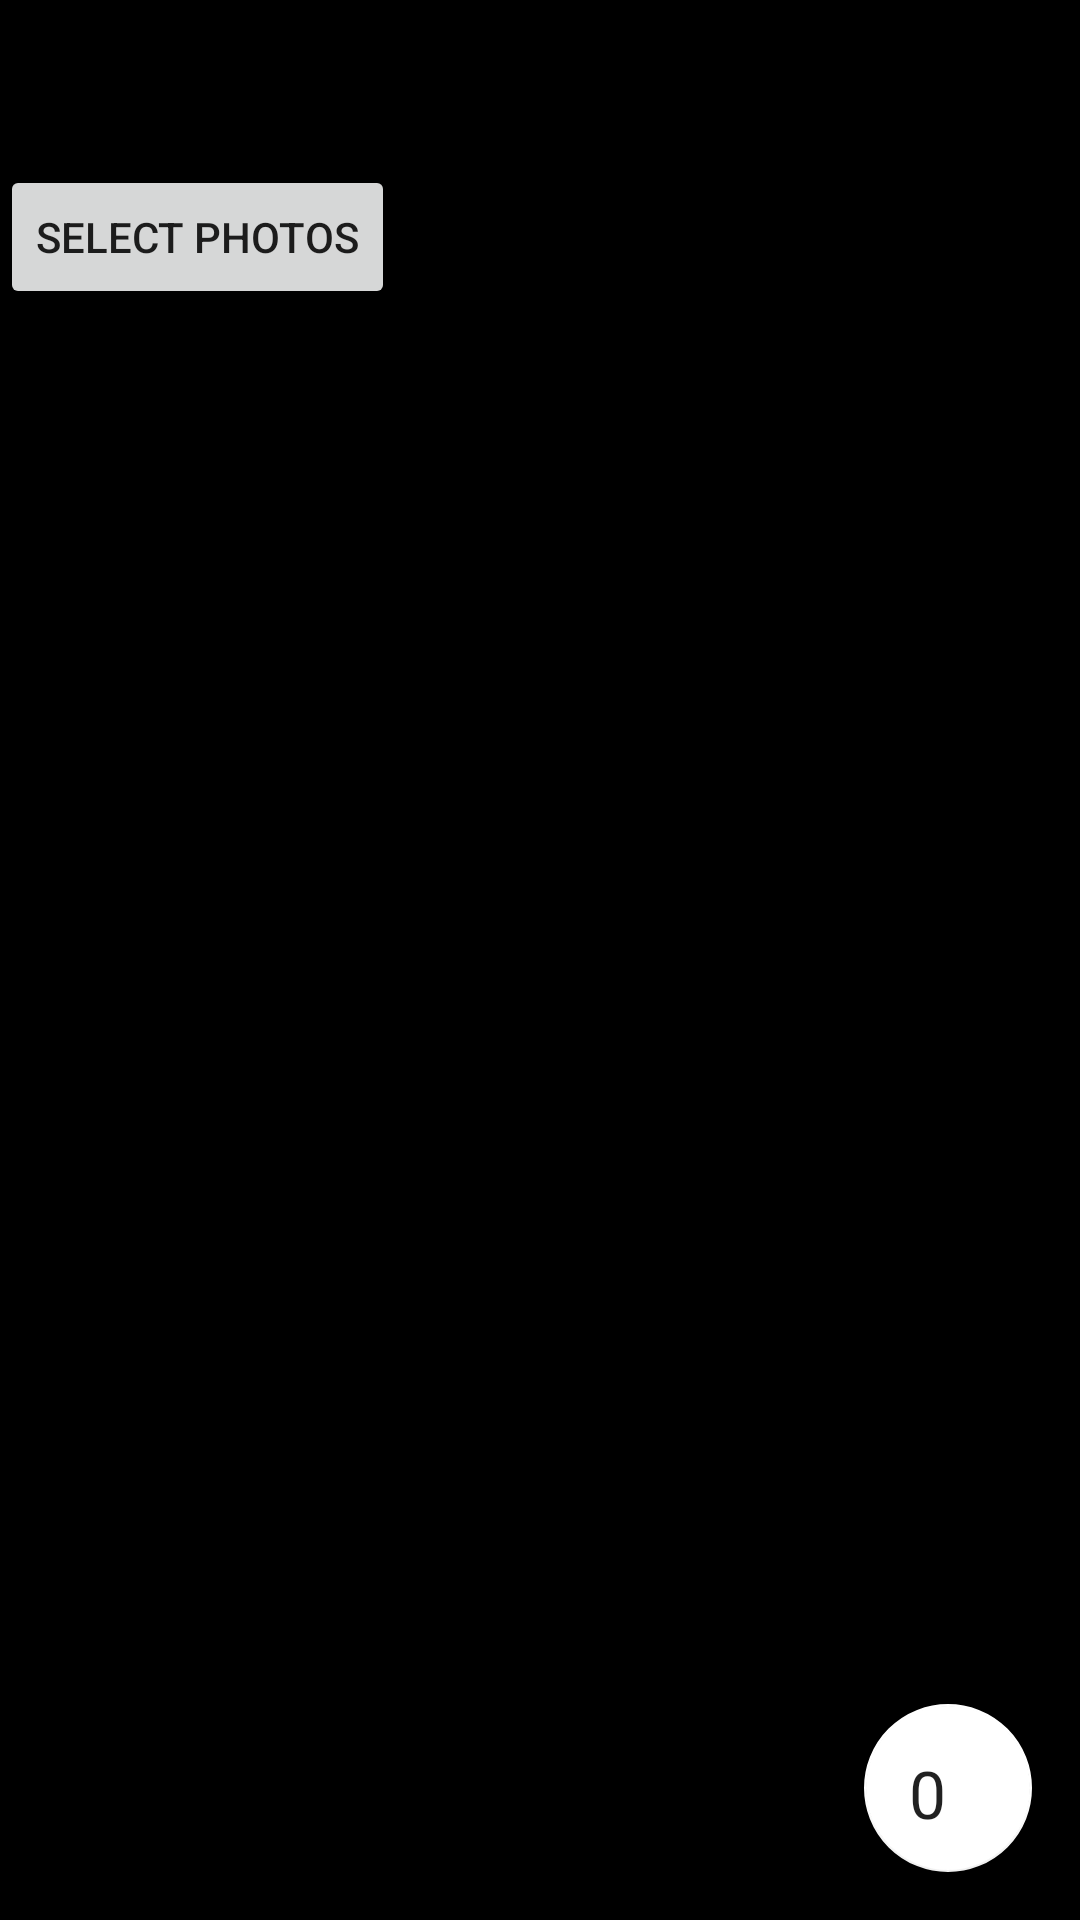

Produce the Android XML layout that renders to this screen, including the resource entries it uses.
<!-- AndroidManifest.xml: application theme AppTheme -->
<!-- res/layout/ac_image_grid.xml -->
<?xml version="1.0" encoding="utf-8"?>
<FrameLayout
    android:id="@+id/toolbar_container"
    android:layout_width="match_parent"
    android:layout_height="match_parent"
    android:background="@color/black"
    android:visibility="visible"
    android:elevation="8dp"
    xmlns:app="http://schemas.android.com/apk/res-auto"
    xmlns:android="http://schemas.android.com/apk/res/android">


    <RelativeLayout
        android:layout_width="match_parent"
        android:layout_height="match_parent"
        >

        <LinearLayout
            xmlns:android="http://schemas.android.com/apk/res/android"
            xmlns:app="http://schemas.android.com/apk/res-auto"
            android:id="@+id/linearView"
            android:layout_width="fill_parent"
            android:layout_height="fill_parent"
            android:orientation="vertical">



            <TextView
                android:id="@+id/textView"
                android:layout_width="wrap_content"
                android:layout_height="wrap_content"
                android:layout_centerHorizontal="true"
                android:text="asdasdasd asdasdasd asdasdasd asdasdasd asd"
                android:layout_centerVertical="true"
                android:textAppearance="?android:attr/textAppearanceLarge" />

            <Button
                android:id="@+id/button1"
                android:layout_alignParentBottom="true"
                android:layout_width="wrap_content"
                android:layout_height="wrap_content"
                android:layout_centerHorizontal="true"
                android:onClick="btnChoosePhotosClick"
                android:text="Select Photos" />




            <GridView
                android:id="@+id/gridview"
                android:layout_width="fill_parent"
                android:layout_height="fill_parent"
                android:columnWidth="100dip"
                android:gravity="center"
                android:horizontalSpacing="4dip"
                android:numColumns="auto_fit"
                android:stretchMode="columnWidth"
                android:layout_above="@+id/button1"
                android:visibility="visible"
                android:verticalSpacing="2dip" />






        </LinearLayout>



        <android.support.design.widget.FloatingActionButton
            android:id="@+id/fab"
            android:layout_width="wrap_content"
            android:layout_height="wrap_content"
            android:src="@drawable/ic_launcher"
            android:layout_gravity="bottom|end"
            android:layout_alignBottom="@id/linearView"
            android:layout_alignParentEnd="true"
            android:layout_alignParentRight="true"
            android:layout_margin="16dp"
            app:elevation="6dp"
            app:pressedTranslationZ="12dp">
        </android.support.design.widget.FloatingActionButton>

        <TextView
            android:id="@+id/textFab"
            android:layout_width="wrap_content"
            android:layout_height="wrap_content"
            android:layout_centerHorizontal="true"
            android:text="0"
            android:layout_marginTop="15dp"
            android:layout_marginLeft="15dp"
            android:layout_alignLeft="@+id/fab"
            android:layout_alignTop="@+id/fab"
            android:layout_alignRight="@+id/fab"
            android:layout_alignBottom="@+id/fab"
            android:layout="@+id/fab"
            android:elevation="7dp"
            android:layout_centerVertical="true"
            android:textAppearance="?android:attr/textAppearanceLarge" />

    </RelativeLayout>



</FrameLayout>
<!-- resources referenced by this layout -->
<resources>
  <color name="black">#000000</color>
  <style name="AppTheme" parent="Theme.AppCompat.Light.NoActionBar">
          
      </style>
</resources>
